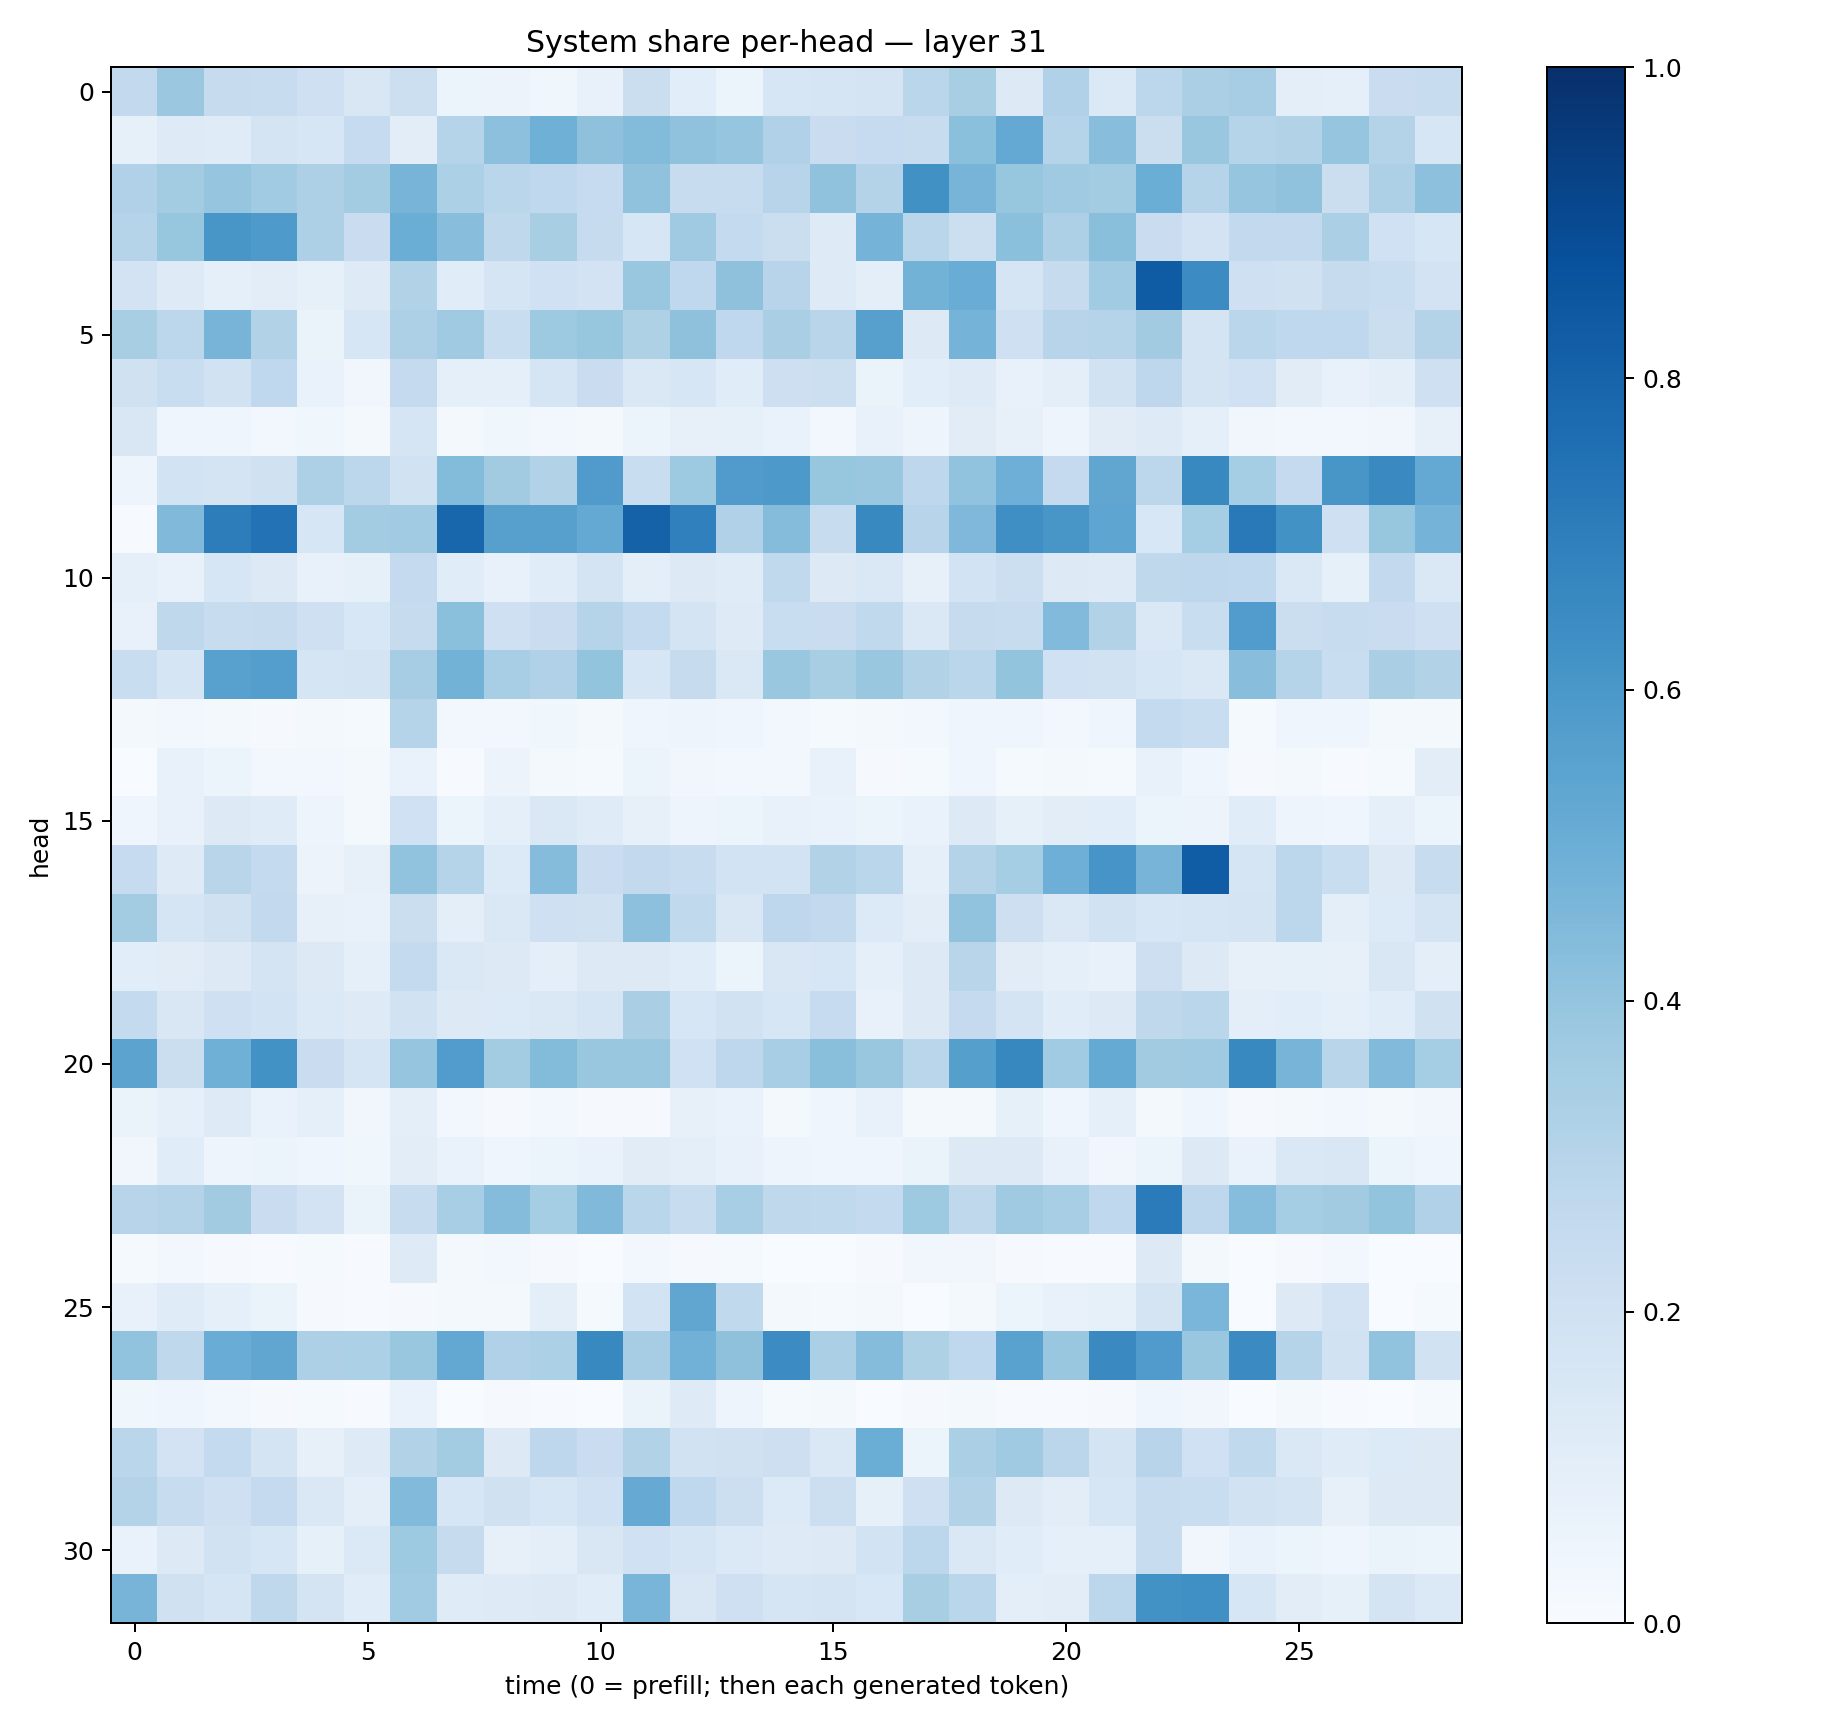

Values plotted in this chart, from the file beside it:
0.2590441, 0.3826269, 0.24390902, 0.23538165, 0.20587108, 0.1503787, 0.21590903, 0.060570464, 0.05855136, 0.038880154, 0.07252484, 0.22491284, 0.10560279, 0.05317708, 0.1604054, 0.16631183, 0.17576328, 0.2860802, 0.3408619, 0.13089386, 0.31788486, 0.14049716, 0.28040075, 0.33511722
0.08292, 0.1247, 0.1202, 0.1794, 0.1613, 0.2498, 0.1047, 0.3044, 0.415, 0.4922, 0.4108, 0.4402, 0.4079, 0.3969, 0.3183, 0.2289, 0.2468, 0.2418, 0.4209, 0.5203, 0.2989, 0.4294, 0.2247, 0.3848
0.3181, 0.3585, 0.3956, 0.3666, 0.3244, 0.3593, 0.4689, 0.3289, 0.2879, 0.2686, 0.2463, 0.4093, 0.2374, 0.2402, 0.2962, 0.4097, 0.3082, 0.6264, 0.4689, 0.3943, 0.368, 0.3559, 0.5019, 0.3004
0.3016, 0.3932, 0.603, 0.5878, 0.3258, 0.2296, 0.5006, 0.4275, 0.2711, 0.341, 0.2443, 0.1606, 0.3705, 0.2553, 0.2188, 0.123, 0.4747, 0.2882, 0.2156, 0.4197, 0.3266, 0.4221, 0.2301, 0.1803
0.1802, 0.1238, 0.09233, 0.1047, 0.0851, 0.1241, 0.3136, 0.1137, 0.1703, 0.2031, 0.1822, 0.3845, 0.2663, 0.4123, 0.294, 0.1228, 0.09516, 0.479, 0.5042, 0.1718, 0.2443, 0.3651, 0.8309, 0.6453
0.3399, 0.2811, 0.4706, 0.3138, 0.06376, 0.1631, 0.3256, 0.3703, 0.2332, 0.3714, 0.3907, 0.3214, 0.4124, 0.2695, 0.3378, 0.2919, 0.5601, 0.132, 0.474, 0.2094, 0.2964, 0.2979, 0.3595, 0.1756
0.1991, 0.2343, 0.19, 0.2664, 0.0677, 0.03481, 0.2507, 0.09271, 0.09304, 0.165, 0.2288, 0.1446, 0.1581, 0.1162, 0.2142, 0.2184, 0.06543, 0.1081, 0.1225, 0.07243, 0.09406, 0.1904, 0.275, 0.1785
0.152, 0.04328, 0.04397, 0.02521, 0.03805, 0.01627, 0.1648, 0.01672, 0.0372, 0.0248, 0.02311, 0.05976, 0.07919, 0.08224, 0.06862, 0.03112, 0.07198, 0.04976, 0.1114, 0.07948, 0.04962, 0.111, 0.1223, 0.09062
0.04841, 0.1853, 0.1723, 0.1969, 0.3278, 0.2797, 0.1943, 0.4389, 0.3614, 0.3105, 0.5812, 0.231, 0.3722, 0.5796, 0.5917, 0.3935, 0.3837, 0.2763, 0.4048, 0.4959, 0.2508, 0.5351, 0.2787, 0.6567
0.005941, 0.4458, 0.7028, 0.7455, 0.1607, 0.3573, 0.3638, 0.7919, 0.5594, 0.561, 0.52, 0.8052, 0.6914, 0.3185, 0.4347, 0.2365, 0.6585, 0.293, 0.4511, 0.6333, 0.6044, 0.5386, 0.1543, 0.3553
0.0884, 0.07528, 0.1575, 0.1311, 0.07191, 0.08403, 0.252, 0.1141, 0.0771, 0.1167, 0.1738, 0.1, 0.1261, 0.1186, 0.2654, 0.1307, 0.1477, 0.08148, 0.1854, 0.2175, 0.1256, 0.1247, 0.2727, 0.2761
0.07414, 0.2699, 0.241, 0.2438, 0.2099, 0.1524, 0.2427, 0.4183, 0.209, 0.2271, 0.3021, 0.2561, 0.1755, 0.1243, 0.2341, 0.2284, 0.2628, 0.1433, 0.2456, 0.2379, 0.4444, 0.3118, 0.1468, 0.2307
0.2339, 0.1662, 0.557, 0.5698, 0.1669, 0.172, 0.3487, 0.4788, 0.3444, 0.3188, 0.3995, 0.159, 0.2423, 0.1416, 0.388, 0.3429, 0.3878, 0.3086, 0.2853, 0.4, 0.2008, 0.1878, 0.1638, 0.1429
0.02168, 0.02347, 0.01963, 0.01007, 0.01919, 0.01496, 0.3015, 0.02865, 0.02574, 0.03545, 0.02259, 0.04023, 0.04689, 0.04301, 0.02345, 0.012, 0.01827, 0.02578, 0.03991, 0.04221, 0.02918, 0.04461, 0.2543, 0.2332
9.464407e-05, 0.07078, 0.06051, 0.0295, 0.02567, 0.01874, 0.06908, 0.007778, 0.0547, 0.02212, 0.01452, 0.05406, 0.03357, 0.02588, 0.02603, 0.07192, 0.009094, 0.01449, 0.04389, 0.01177, 0.0158, 0.01401, 0.07782, 0.04042
0.04668, 0.07527, 0.1317, 0.1192, 0.04844, 0.01591, 0.2007, 0.059, 0.08853, 0.1407, 0.1173, 0.0784, 0.0486, 0.05081, 0.0711, 0.07017, 0.05978, 0.06911, 0.1255, 0.08452, 0.1048, 0.1071, 0.05369, 0.05673
0.2484, 0.122, 0.2915, 0.2563, 0.05809, 0.08117, 0.4053, 0.3003, 0.135, 0.4369, 0.2304, 0.2581, 0.2374, 0.1857, 0.1861, 0.3128, 0.2872, 0.09181, 0.3061, 0.3529, 0.4929, 0.6065, 0.47, 0.8245
0.3557, 0.1684, 0.1988, 0.2605, 0.08164, 0.07354, 0.2232, 0.0977, 0.1477, 0.2049, 0.1965, 0.4171, 0.2632, 0.1512, 0.2762, 0.261, 0.1347, 0.1031, 0.4041, 0.2141, 0.1457, 0.1933, 0.1637, 0.1719
0.1084, 0.112, 0.1273, 0.177, 0.1291, 0.09158, 0.2569, 0.148, 0.1271, 0.09744, 0.1305, 0.1303, 0.1141, 0.06195, 0.1501, 0.1633, 0.09134, 0.1284, 0.292, 0.1112, 0.08717, 0.07378, 0.211, 0.1324
0.2577, 0.1495, 0.2078, 0.1848, 0.14, 0.1214, 0.1878, 0.1295, 0.1349, 0.1446, 0.1659, 0.3397, 0.1579, 0.1887, 0.1576, 0.2494, 0.07176, 0.1303, 0.2538, 0.1735, 0.1146, 0.1304, 0.2723, 0.2882
0.5432, 0.2243, 0.4919, 0.623, 0.2274, 0.1645, 0.3982, 0.5765, 0.3585, 0.4409, 0.3895, 0.3861, 0.1997, 0.2735, 0.3446, 0.4245, 0.3854, 0.2852, 0.5641, 0.6614, 0.3657, 0.5176, 0.3596, 0.3689
0.06278, 0.08675, 0.1224, 0.06959, 0.08897, 0.03452, 0.09735, 0.02606, 0.01013, 0.02401, 0.00963, 0.009491, 0.07946, 0.06645, 0.0188, 0.04222, 0.07134, 0.01687, 0.01661, 0.08214, 0.04169, 0.08853, 0.02124, 0.04232
0.03127, 0.1135, 0.04934, 0.05901, 0.03999, 0.03543, 0.1034, 0.06864, 0.04083, 0.062, 0.06904, 0.1094, 0.101, 0.07344, 0.05057, 0.04356, 0.04489, 0.06558, 0.1291, 0.1298, 0.07218, 0.03407, 0.06168, 0.128
0.2946, 0.3072, 0.3617, 0.2275, 0.183, 0.06437, 0.2367, 0.347, 0.4354, 0.3531, 0.4457, 0.2853, 0.242, 0.3438, 0.2704, 0.2653, 0.2554, 0.3741, 0.2732, 0.3697, 0.3455, 0.2673, 0.7085, 0.2755
0.01229, 0.02355, 0.008026, 0.006475, 0.01437, 0.004696, 0.1226, 0.0178, 0.02475, 0.00844, 0.002934, 0.03085, 0.00971, 0.01233, 0.003265, 0.00186, 0.01018, 0.032, 0.03421, 0.0106, 0.005065, 0.004423, 0.1322, 0.01752
0.07741, 0.1181, 0.08697, 0.06321, 0.008422, 0.005233, 0.0111, 0.02312, 0.02209, 0.1005, 0.01515, 0.1857, 0.534, 0.2624, 0.02002, 0.01261, 0.01825, 0.0025, 0.02151, 0.06042, 0.07053, 0.0843, 0.172, 0.4633
0.4048, 0.2709, 0.5056, 0.5314, 0.3272, 0.3284, 0.3888, 0.5272, 0.3202, 0.3309, 0.6592, 0.3489, 0.482, 0.4125, 0.6461, 0.3332, 0.4375, 0.3214, 0.267, 0.5519, 0.3902, 0.6549, 0.5792, 0.3854
0.03781, 0.04195, 0.02364, 0.008181, 0.01209, 0.005419, 0.06965, 0.001524, 0.0109, 0.005699, 0.002915, 0.06394, 0.1216, 0.04877, 0.01197, 0.01878, 0.003844, 0.008201, 0.01892, 0.004684, 0.007037, 0.009852, 0.0431, 0.03287
0.289, 0.1834, 0.2572, 0.1747, 0.08081, 0.1217, 0.3091, 0.3592, 0.1271, 0.275, 0.2279, 0.3148, 0.1905, 0.1979, 0.2115, 0.1429, 0.5002, 0.05898, 0.3342, 0.3673, 0.2848, 0.1772, 0.2952, 0.2001
0.3062, 0.2369, 0.207, 0.2524, 0.1461, 0.0964, 0.4441, 0.1568, 0.1986, 0.1571, 0.2018, 0.5148, 0.2684, 0.2156, 0.1329, 0.2182, 0.08382, 0.2069, 0.3119, 0.1259, 0.1051, 0.159, 0.2362, 0.2305
0.06749, 0.1323, 0.1902, 0.1609, 0.08519, 0.1376, 0.3742, 0.2447, 0.0795, 0.09645, 0.1511, 0.2003, 0.1681, 0.1389, 0.1241, 0.1292, 0.1873, 0.2796, 0.142, 0.115, 0.08739, 0.08648, 0.2356, 0.03384
0.4714, 0.1983, 0.1717, 0.2721, 0.1756, 0.1172, 0.3663, 0.1197, 0.1241, 0.1312, 0.1135, 0.4668, 0.1513, 0.2035, 0.1684, 0.1762, 0.1535, 0.3417, 0.2883, 0.09609, 0.1038, 0.2809, 0.6227, 0.6294
